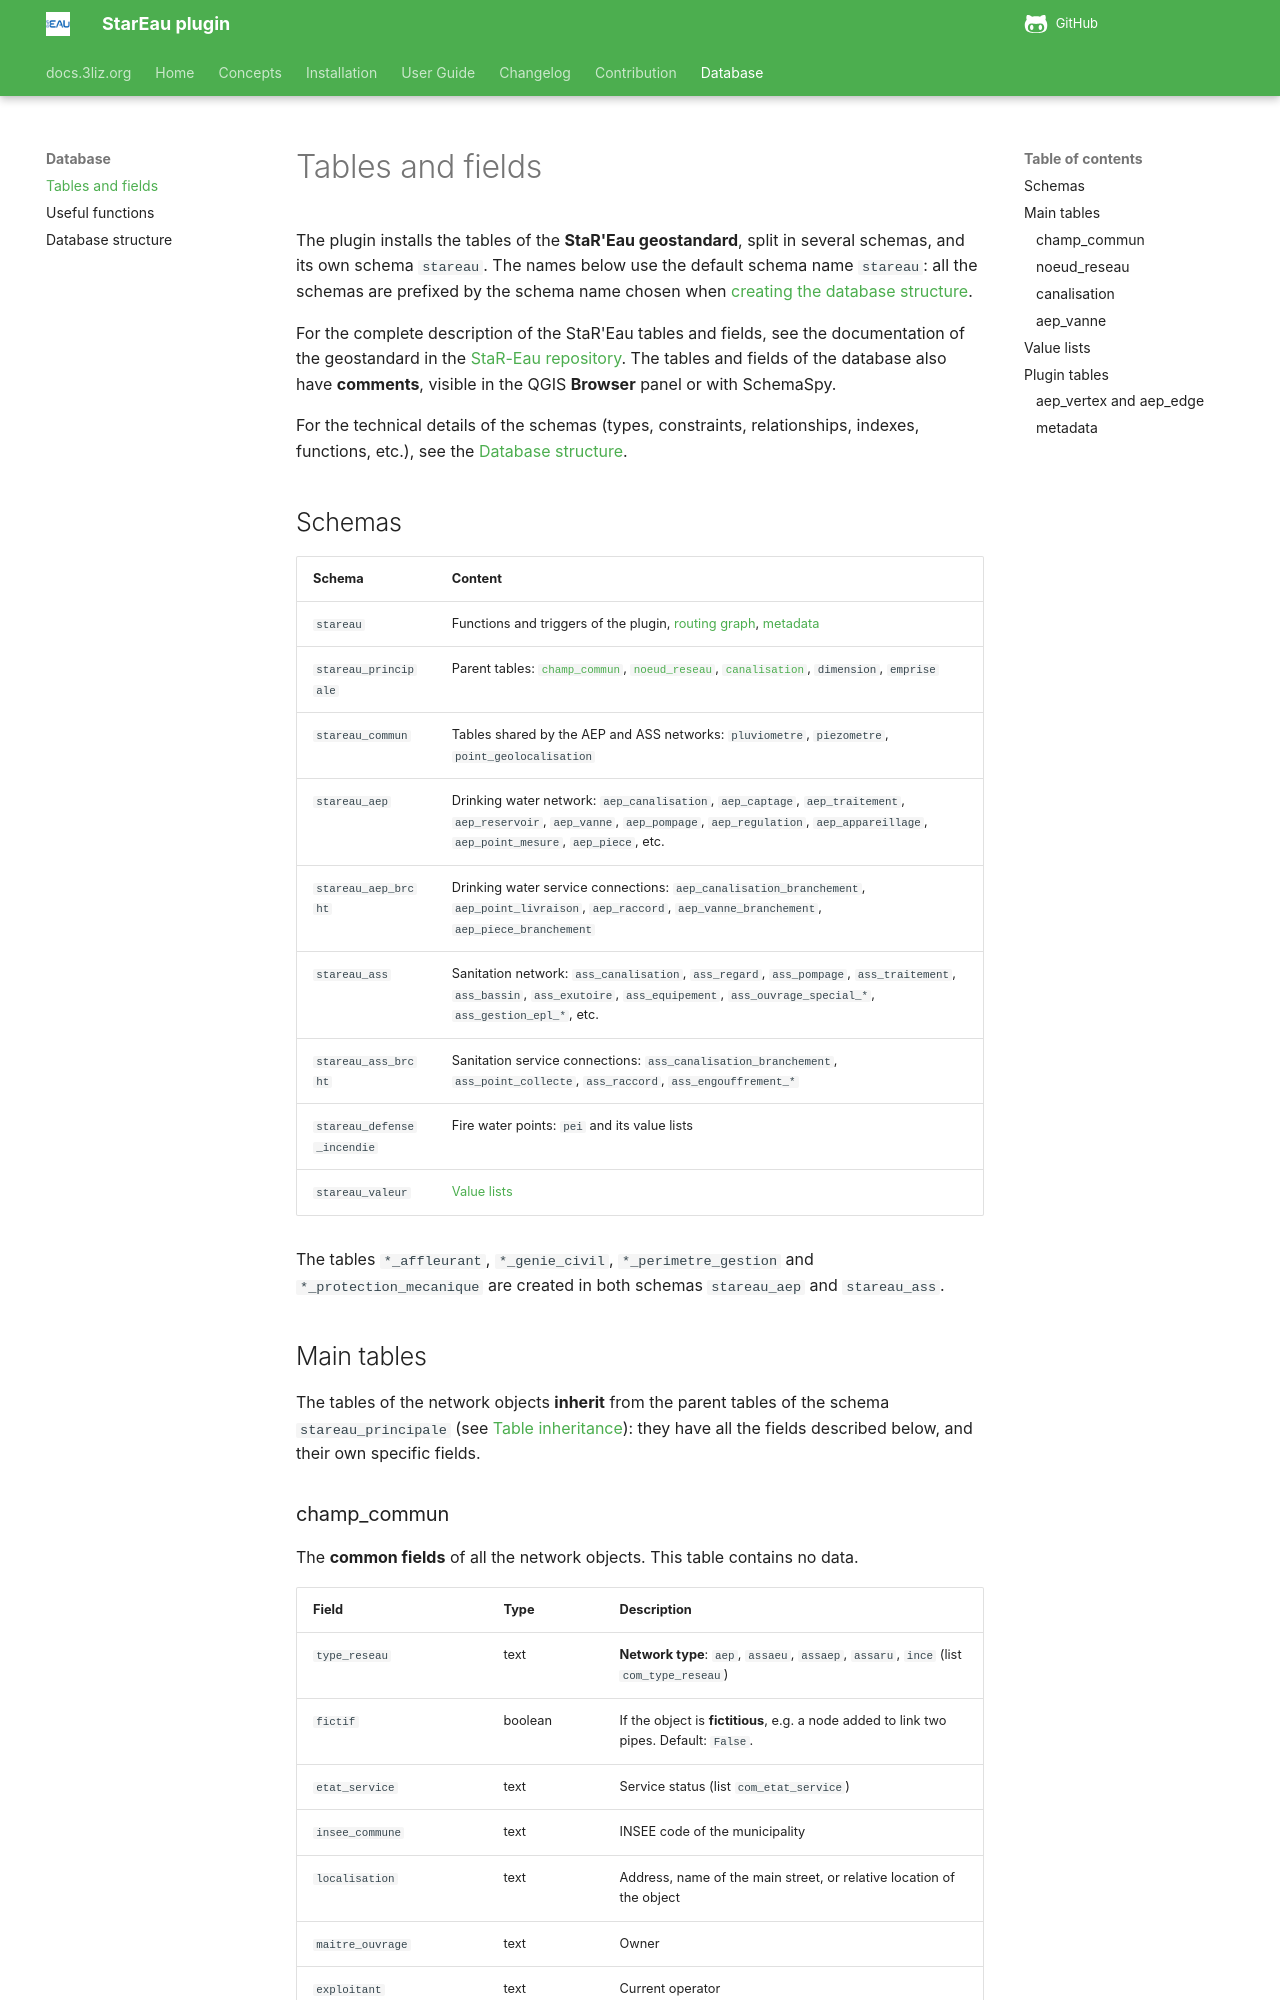

repository: 3liz/qgis-stareau-plugin · page: database-guide/tables/index.html · generator: mkdocs

# Tables and fields

The plugin installs the tables of the **StaR'Eau geostandard**, split in several schemas,
and its own schema `stareau`. The names below use the default schema name `stareau`:
all the schemas are prefixed by the schema name chosen when
[creating the database structure](../installation/index.md#create-the-database-structure).

For the complete description of the StaR'Eau tables and fields, see the documentation of the geostandard
in the [StaR-Eau repository](https://github.com/cnigfr/StaR-Eau). The tables and fields of the database
also have **comments**, visible in the QGIS **Browser** panel or with SchemaSpy.

For the technical details of the schemas (types, constraints, relationships, indexes, functions, etc.),
see the [Database structure](structure.md).

## Schemas

| Schema | Content |
|--------|---------|
| `stareau` | Functions and triggers of the plugin, [routing graph](#aep_vertex-and-aep_edge), [metadata](#metadata) |
| `stareau_principale` | Parent tables: [`champ_commun`](#champ_commun), [`noeud_reseau`](#noeud_reseau), [`canalisation`](#canalisation), `dimension`, `emprise` |
| `stareau_commun` | Tables shared by the AEP and ASS networks: `pluviometre`, `piezometre`, `point_geolocalisation` |
| `stareau_aep` | Drinking water network: `aep_canalisation`, `aep_captage`, `aep_traitement`, `aep_reservoir`, `aep_vanne`, `aep_pompage`, `aep_regulation`, `aep_appareillage`, `aep_point_mesure`, `aep_piece`, etc. |
| `stareau_aep_brcht` | Drinking water service connections: `aep_canalisation_branchement`, `aep_point_livraison`, `aep_raccord`, `aep_vanne_branchement`, `aep_piece_branchement` |
| `stareau_ass` | Sanitation network: `ass_canalisation`, `ass_regard`, `ass_pompage`, `ass_traitement`, `ass_bassin`, `ass_exutoire`, `ass_equipement`, `ass_ouvrage_special_*`, `ass_gestion_epl_*`, etc. |
| `stareau_ass_brcht` | Sanitation service connections: `ass_canalisation_branchement`, `ass_point_collecte`, `ass_raccord`, `ass_engouffrement_*` |
| `stareau_defense_incendie` | Fire water points: `pei` and its value lists |
| `stareau_valeur` | [Value lists](#value-lists) |

The tables `*_affleurant`, `*_genie_civil`, `*_perimetre_gestion` and `*_protection_mecanique`
are created in both schemas `stareau_aep` and `stareau_ass`.

## Main tables

The tables of the network objects **inherit** from the parent tables of the schema `stareau_principale`
(see [Table inheritance](../concepts/index.md#table-inheritance)): they have all the fields described below,
and their own specific fields.
